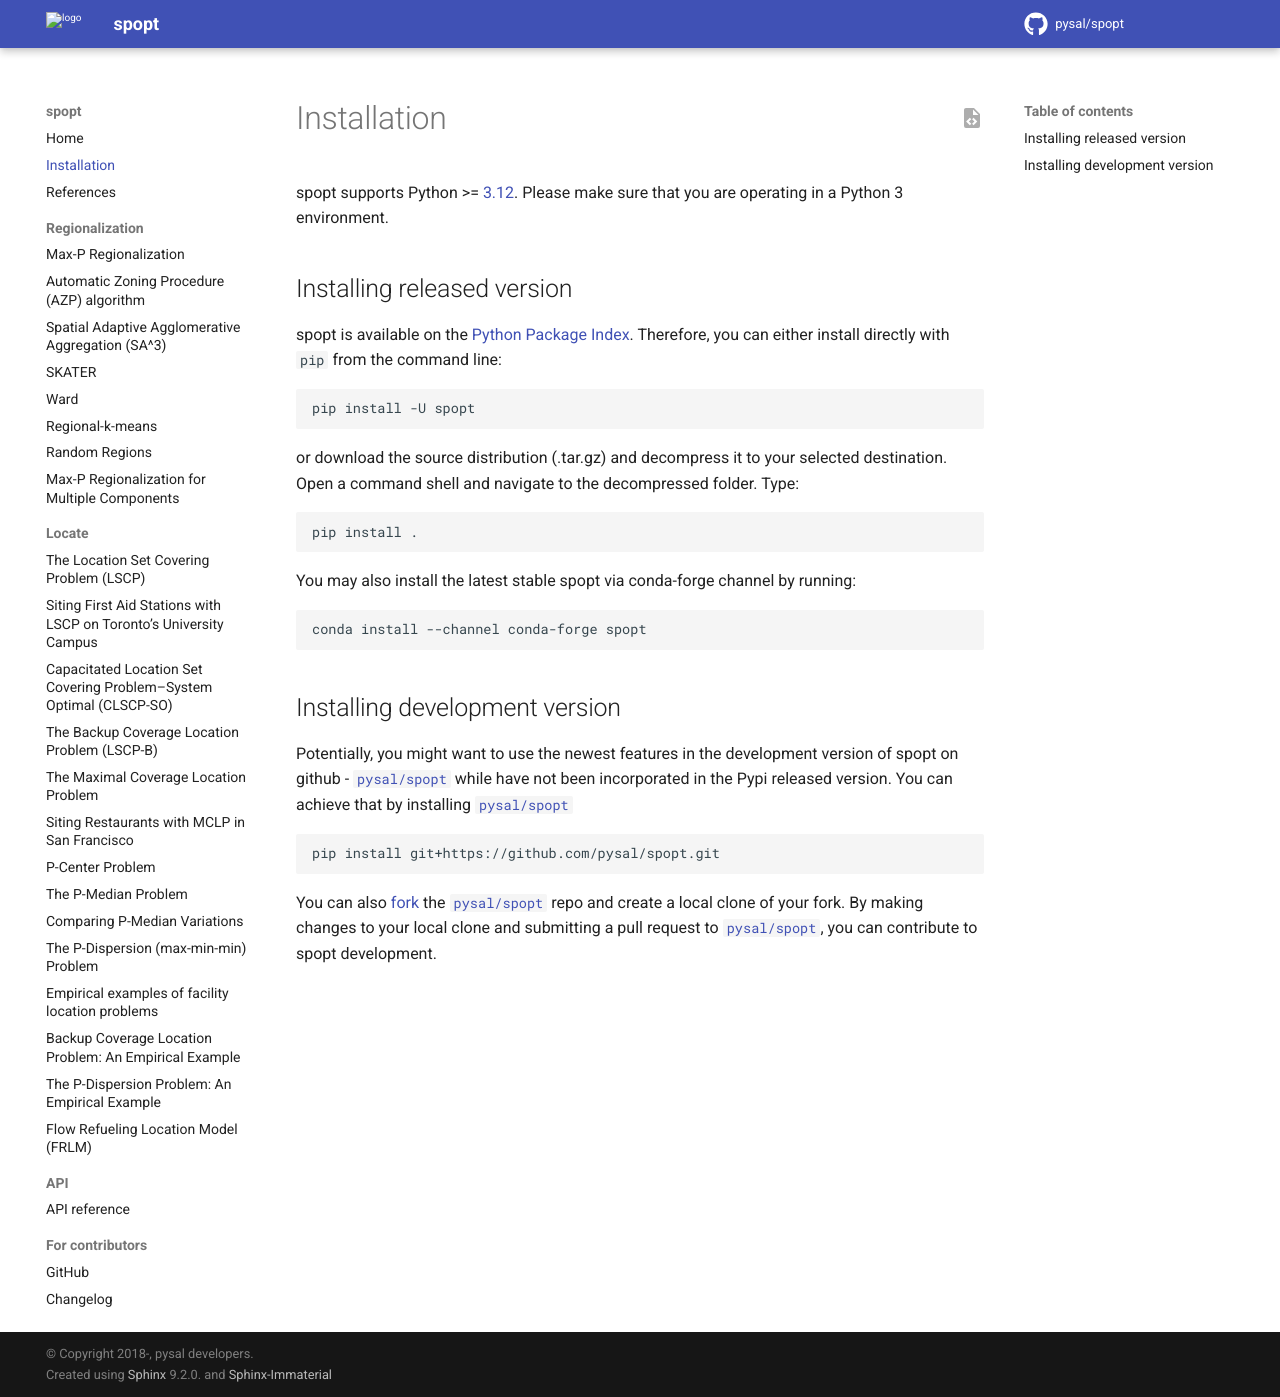

repository: pysal/spopt · page: dev/installation.html · generator: sphinx

.. Installation

Installation
============
